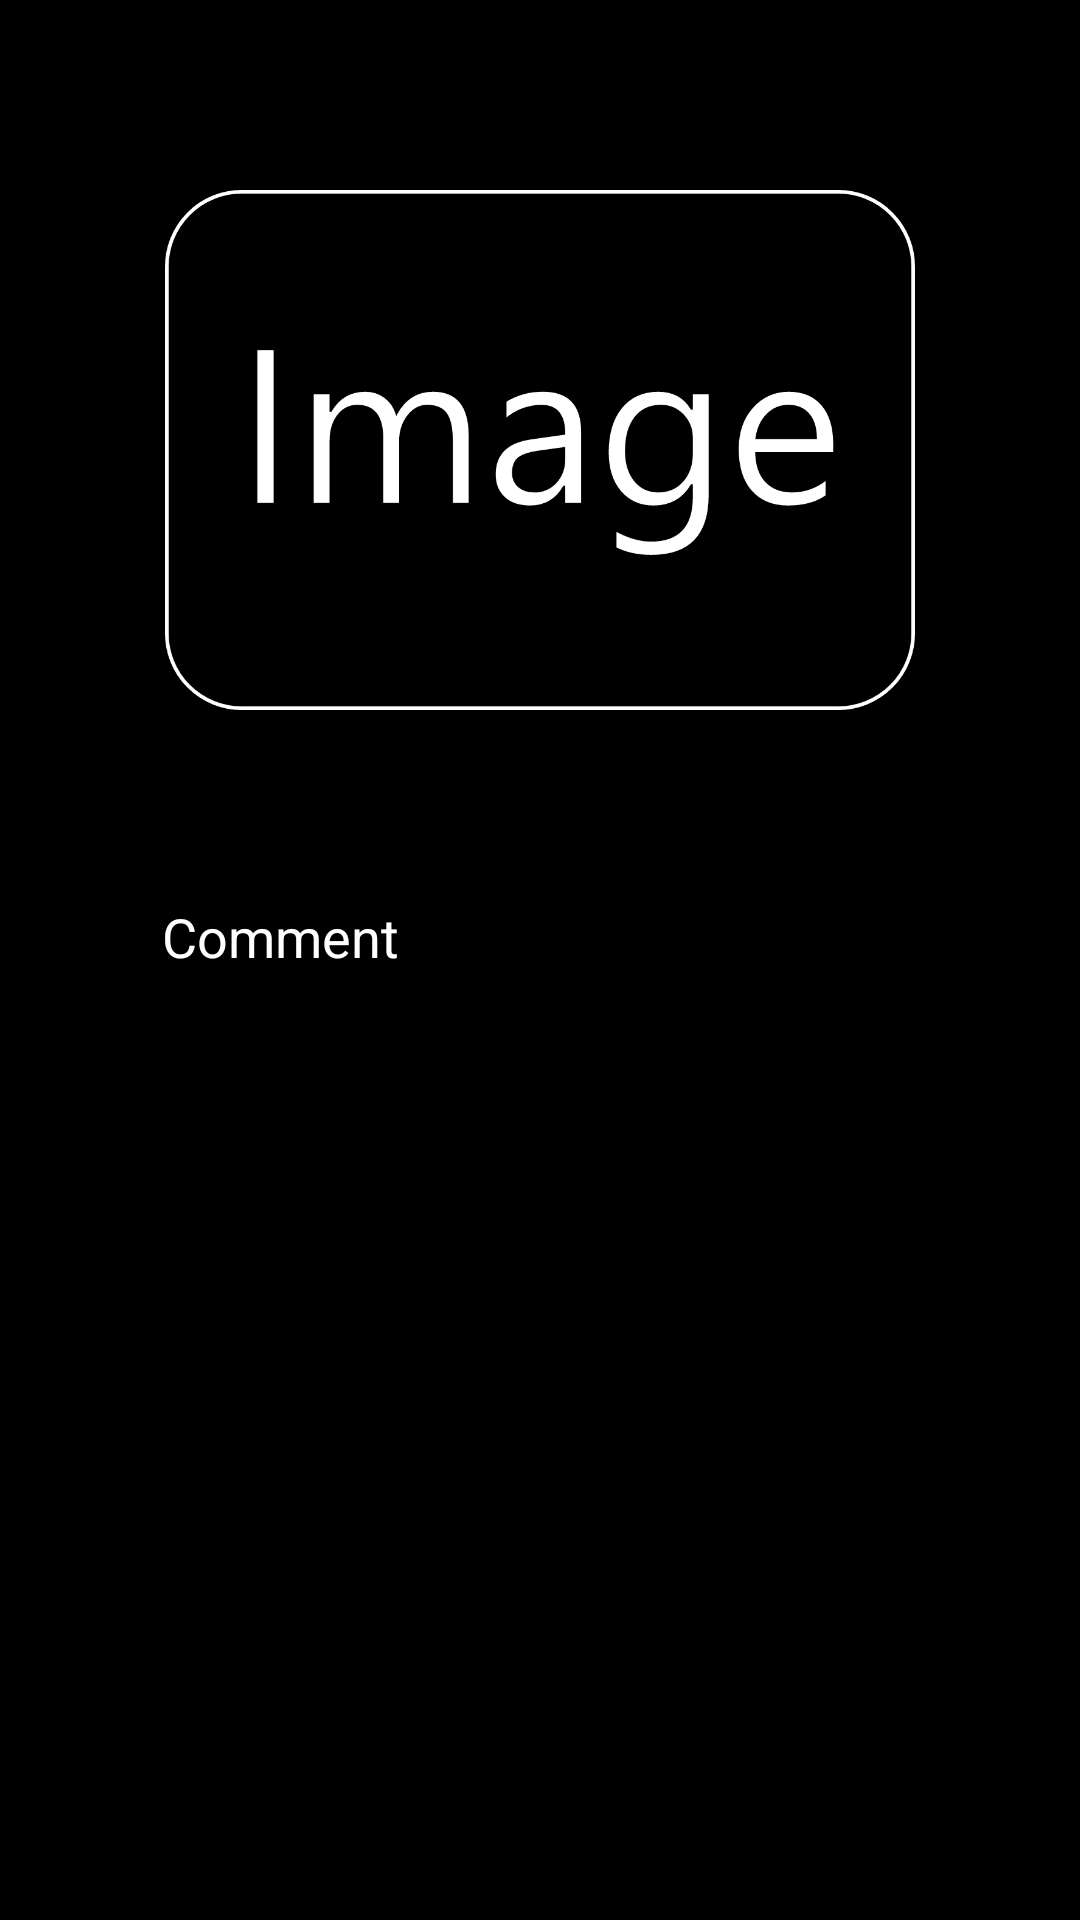

Here is an Android app screen rendered from its layout file. Give the layout XML and the strings, colors and styles it references.
<!-- AndroidManifest.xml: application theme Theme.KotlinSocialViewBinding -->
<!-- res/layout/fragment_upload.xml -->
<?xml version="1.0" encoding="utf-8"?>
<androidx.constraintlayout.widget.ConstraintLayout xmlns:android="http://schemas.android.com/apk/res/android"
    xmlns:tools="http://schemas.android.com/tools"
    android:layout_width="match_parent"
    android:layout_height="match_parent"
    android:background="#000000"
    xmlns:app="http://schemas.android.com/apk/res-auto"
    tools:context=".userinterface.UploadFragment">

    <ImageView
        android:id="@+id/uploadImageView"
        android:layout_width="250dp"
        android:layout_height="200dp"
        android:src="@drawable/selectimage"
        app:layout_constraintStart_toStartOf="parent"
        app:layout_constraintEnd_toEndOf="parent"
        app:layout_constraintTop_toTopOf="parent"
        android:layout_marginTop="50dp" />

    <EditText
        android:id="@+id/uploadCommentText"
        android:layout_width="match_parent"
        android:layout_height="wrap_content"
        android:layout_marginTop="40dp"
        android:layout_marginStart="50dp"
        android:textColorHint="@color/white"
        android:maxLines="1"
        android:textColor="@color/white"
        android:layout_marginEnd="50dp"
        android:drawableStart="@drawable/ic_comment"
        android:drawablePadding="20dp"
        android:hint="@string/comment"
        app:layout_constraintStart_toStartOf="parent"
        app:layout_constraintEnd_toEndOf="parent"
        app:layout_constraintTop_toBottomOf="@id/uploadImageView" />

    <Button
        android:id="@+id/uploadButton"
        android:layout_width="match_parent"
        android:layout_height="wrap_content"
        android:layout_marginStart="50dp"
        android:layout_marginEnd="50dp"
        android:text="@string/upload"
        android:background="@drawable/button_background"
        android:layout_marginTop="20dp"
        app:layout_constraintStart_toStartOf="parent"
        app:layout_constraintEnd_toEndOf="parent"
        app:layout_constraintTop_toBottomOf="@id/uploadCommentText" />

</androidx.constraintlayout.widget.ConstraintLayout>
<!-- resources referenced by this layout -->
<resources>
  <!-- drawable button_background (drawable) -->
  <?xml version="1.0" encoding="utf-8"?>
  <shape xmlns:android="http://schemas.android.com/apk/res/android">
  
      <corners android:radius="30dp" />
  
  </shape>
  <!-- drawable selectimage: png bitmap (drawable-hdpi, 23055 bytes) -->
  <string name="comment">Comment</string>
  <string name="upload">Upload</string>
  <style name="Theme.KotlinSocialViewBinding" parent="Theme.MaterialComponents.DayNight.NoActionBar">
          
          <item name="colorPrimary">@color/purple_500</item>
          <item name="colorPrimaryVariant">@color/purple_700</item>
          <item name="colorOnPrimary">@color/white</item>
          
          <item name="colorSecondary">@color/teal_200</item>
          <item name="colorSecondaryVariant">@color/teal_700</item>
          <item name="colorOnSecondary">@color/black</item>
          
          <item name="android:statusBarColor" tools:targetApi="l">#000000</item>
          
      </style>
  <!-- not gathered from this repository: default colours our renderer supplied (Android Studio template values) -->
  <color name="purple_500">#FF6200EE</color>
  <color name="purple_700">#FF3700B3</color>
  <color name="teal_200">#FF03DAC5</color>
  <color name="teal_700">#FF018786</color>
  <color name="black">#FF000000</color>
  <color name="white">#FFFFFFFF</color>
</resources>
